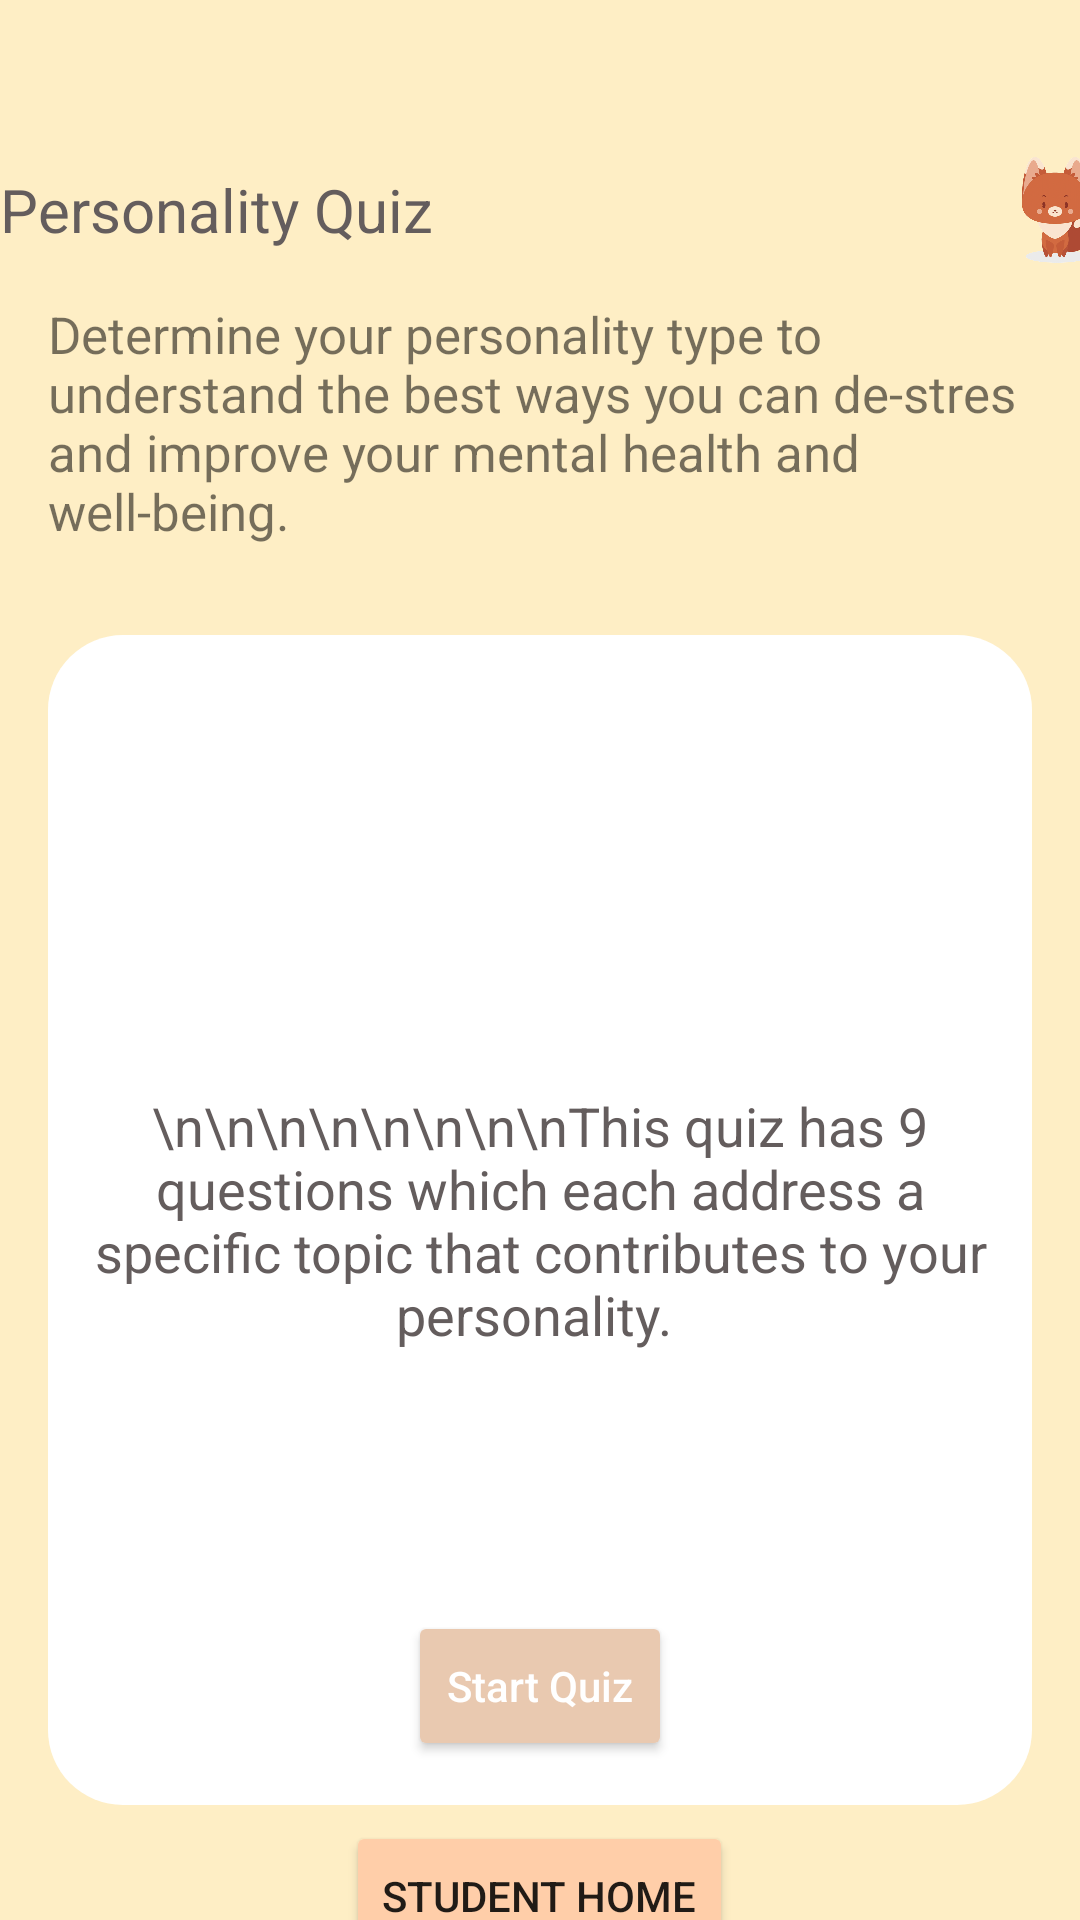

Write the Android layout XML for this screen, with the resource values it uses.
<!-- AndroidManifest.xml: application theme Theme.EloitteProject -->
<!-- res/layout/activity_student_quiz_home.xml -->
<?xml version="1.0" encoding="utf-8"?>
<androidx.appcompat.widget.LinearLayoutCompat xmlns:android="http://schemas.android.com/apk/res/android"
    xmlns:app="http://schemas.android.com/apk/res-auto"
    xmlns:tools="http://schemas.android.com/tools"
    android:layout_width="match_parent"
    android:layout_height="match_parent"
    tools:context=".StudentQuizHomeActivity"
    android:background="@color/yellow_bg">

    <LinearLayout
        android:layout_width="match_parent"
        android:layout_height="match_parent"
        android:background="@color/yellow_bg"
        android:layout_marginTop="50sp"
        android:gravity="center_horizontal"
        android:orientation="vertical">

    <LinearLayout
        android:layout_width="wrap_content"
        android:layout_height="wrap_content"
        android:orientation="horizontal"
        android:layout_marginEnd="0dp">

        <TextView
            android:id="@+id/PersonalityQuizTitle"
            android:layout_width="wrap_content"
            android:layout_height="match_parent"
            android:gravity="center_vertical"
            android:text="Personality Quiz"
            android:textColor="@color/brown_text"
            android:textSize="20sp" />

        <ImageView
            android:id="@+id/ivProfile"
            android:layout_width="40sp"
            android:layout_height="40sp"
            android:layout_marginLeft="190sp"
            android:onClick="goToStudentProfileActivity"
            android:src="@drawable/fox" />

    </LinearLayout>

    <LinearLayout
        android:layout_width="match_parent"
        android:layout_height="match_parent"
        android:background="@color/yellow_bg"
        android:layout_marginTop="10dp"
        android:gravity="center_horizontal"
        android:orientation="vertical">

        <TextView
            android:layout_width="wrap_content"
            android:layout_height="wrap_content"
            android:layout_marginLeft="16dp"
            android:layout_marginRight="16dp"
            android:textSize="17sp"
            android:text="Determine your personality type to understand the best ways you can de-stres and improve your mental health and well-being."/>

        <TextView
            android:id="@+id/tvQuestion"
            android:layout_width="match_parent"
            android:layout_height="390dp"
            android:layout_marginLeft="16dp"
            android:layout_marginRight="16dp"
            android:layout_marginTop="30dp"
            android:background="@drawable/btn_round_corner"
            android:backgroundTint="@color/white"
            android:textColor="@color/brown_text"
            android:gravity="center"
            android:padding="10dp"
            android:text="\n\n\n\n\n\n\n\nThis quiz has 9 questions which each address a specific topic that contributes to your personality. "
            android:textSize="18sp" />

        <ImageView
            android:layout_width="wrap_content"
            android:layout_height="190dp"
            android:layout_marginTop="-360dp"
            android:src="@drawable/quiz_two"/>

        <Button
            android:id="@+id/btnStartQuiz"
            android:layout_width="wrap_content"
            android:layout_height="50dp"
            android:backgroundTint="@color/light_brown"
            android:textAllCaps="false"
            android:textColor="@color/white"
            android:layout_marginTop="105dp"
            android:onClick="goToStudentHomeActivity"
            android:text="Start Quiz" />

        <Button
            android:id="@+id/btnStudentHome"
            android:layout_width="wrap_content"
            android:layout_height="50dp"
            android:backgroundTint="@color/orange"
            android:layout_marginTop="20dp"
            android:onClick="goToStudentHomeActivity"
            android:text="STUDENT HOME" />

    </LinearLayout>
    </LinearLayout>
</androidx.appcompat.widget.LinearLayoutCompat>
<!-- resources referenced by this layout -->
<resources>
  <color name="brown_text">#645D5D</color>
  <color name="light_brown">#E9C9B0</color>
  <color name="orange">#FFCEA9</color>
  <color name="white">#FFFFFFFF</color>
  <color name="yellow_bg">#FEEEC5</color>
  <!-- drawable btn_round_corner (drawable) -->
  <?xml version="1.0" encoding="utf-8"?>
  <shape xmlns:tools="http://schemas.android.com/tools"
      xmlns:android="http://schemas.android.com/apk/res/android"
      tools:ignore="ExtraText"
      android:shape="rectangle">
  
      <solid
          android:color="@color/white"/>
  
      <corners
          android:bottomLeftRadius="25dp"
          android:bottomRightRadius="25dp"
          android:topLeftRadius="25dp"
          android:topRightRadius="25dp"/>
  
  </shape>
  <!-- drawable fox: png bitmap (drawable-v24, 141550 bytes) -->
  <style name="Theme.EloitteProject" parent="Theme.MaterialComponents.DayNight.NoActionBar">
      
      <item name="colorPrimary">#E9C9B0</item>
      <item name="colorPrimaryVariant">@color/purple_700</item>
      <item name="colorOnPrimary">@color/brown_text</item>
      
      <item name="colorSecondary">@color/brown_text</item>
      <item name="colorSecondaryVariant">@color/teal_700</item>
      <item name="colorOnSecondary">@color/black</item>
      
      <item name="android:statusBarColor" tools:targetApi="l">?attr/colorPrimaryVariant</item>
      
      <item name="windowActionBar">false</item>
      <item name="windowNoTitle">true</item>
      <item name="android:windowFullscreen">true</item>
      <item name="bottomSheetDialogTheme">@style/CustomBottomSheetDialog</item>
  
  
  </style>
  <color name="purple_700">#FF3700B3</color>
  <color name="teal_700">#FF018786</color>
  <color name="black">#FF000000</color>
  <style name="CustomBottomSheetDialog" parent="@style/ThemeOverlay.MaterialComponents.BottomSheetDialog">
          <item name="bottomSheetStyle">@style/CustomBottomSheet</item>
      </style>
  <style name="CustomBottomSheet" parent="Widget.MaterialComponents.BottomSheet">
          <item name="shapeAppearanceOverlay">@style/CustomShapeAppearanceBottomSheetDialog</item>
      </style>
  <style name="CustomShapeAppearanceBottomSheetDialog" parent="">
          <item name="cornerFamily">rounded</item>
          <item name="cornerSizeTopRight">25dp</item>
          <item name="cornerSizeTopLeft">25dp</item>
          <item name="cornerSizeBottomRight">0dp</item>
          <item name="cornerSizeBottomLeft">0dp</item>
      </style>
</resources>
